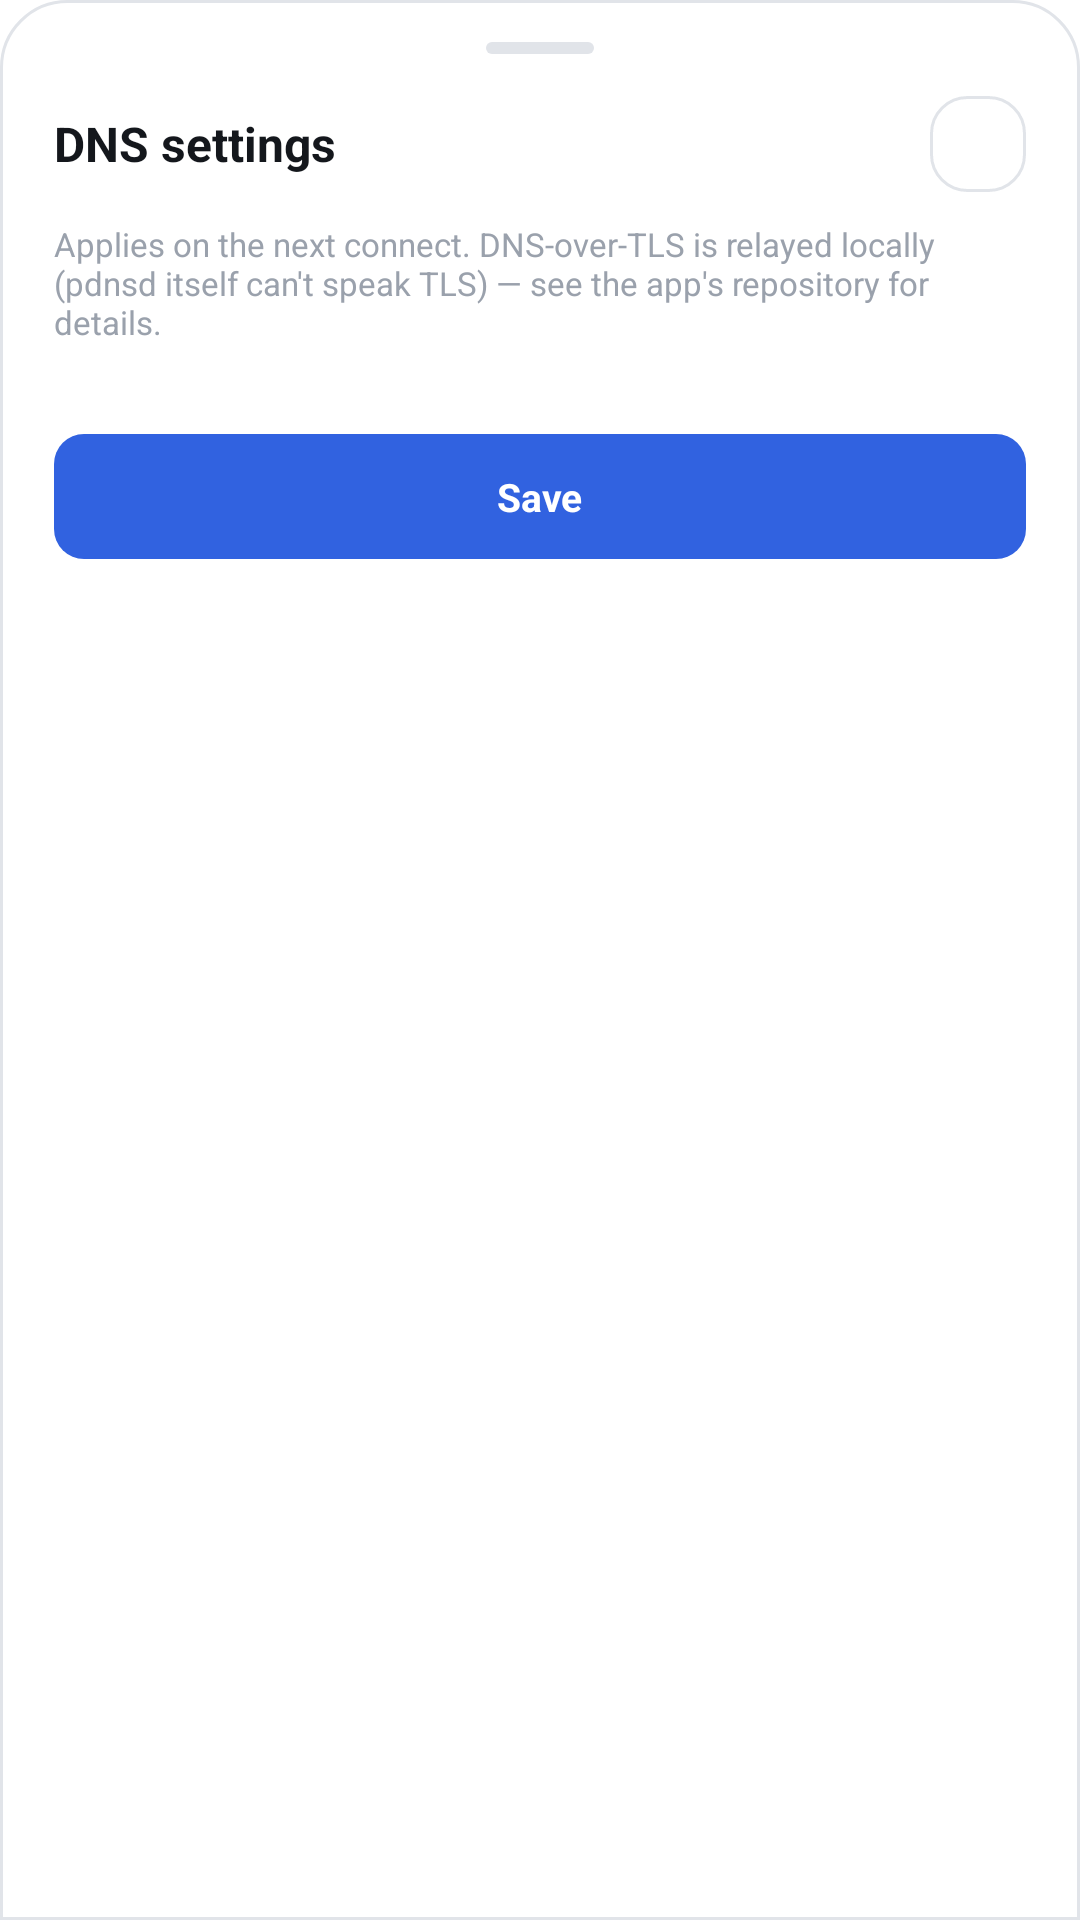

Write the Android layout XML for this screen, with the resource values it uses.
<!-- AndroidManifest.xml: application theme Theme.SoxMax -->
<!-- res/layout/sheet_dns_settings.xml -->
<?xml version="1.0" encoding="utf-8"?>
<ScrollView xmlns:android="http://schemas.android.com/apk/res/android"
    xmlns:app="http://schemas.android.com/apk/res-auto"
    xmlns:tools="http://schemas.android.com/tools"
    android:layout_width="match_parent"
    android:layout_height="wrap_content"
    android:background="@drawable/bg_sheet_top">

    <LinearLayout
        android:layout_width="match_parent"
        android:layout_height="wrap_content"
        android:orientation="vertical"
        android:paddingHorizontal="18dp"
        android:paddingTop="14dp"
        android:paddingBottom="24dp">

        <View
            android:layout_width="36dp"
            android:layout_height="4dp"
            android:layout_gravity="center_horizontal"
            android:background="@drawable/bg_sheet_grip" />

        <LinearLayout
            android:layout_width="match_parent"
            android:layout_height="wrap_content"
            android:orientation="horizontal"
            android:gravity="center_vertical"
            android:layout_marginTop="14dp">

            <TextView
                android:layout_width="0dp"
                android:layout_height="wrap_content"
                android:layout_weight="1"
                android:text="@string/dns_settings_title"
                android:textSize="16sp"
                android:textStyle="bold"
                android:textColor="@color/ink" />

            <ImageButton
                android:id="@+id/closeDns"
                android:layout_width="32dp"
                android:layout_height="32dp"
                android:background="@drawable/bg_icon_btn"
                android:src="@drawable/ic_close"
                app:tint="@color/ink"
                android:scaleType="center"
                android:contentDescription="@string/close" />

        </LinearLayout>

        <TextView
            android:layout_width="wrap_content"
            android:layout_height="wrap_content"
            android:text="@string/dns_settings_hint"
            android:textSize="11sp"
            android:textColor="@color/ink_faint"
            android:layout_marginTop="10dp" />

        <LinearLayout
            android:id="@+id/dnsProviderList"
            android:layout_width="match_parent"
            android:layout_height="wrap_content"
            android:orientation="vertical"
            android:background="@drawable/bg_surface_card"
            android:layout_marginTop="14dp" />

        <LinearLayout
            android:id="@+id/dnsCustomFields"
            android:layout_width="match_parent"
            android:layout_height="wrap_content"
            android:orientation="vertical"
            android:layout_marginTop="14dp"
            android:visibility="gone"
            tools:visibility="visible">

            <TextView
                android:layout_width="wrap_content"
                android:layout_height="wrap_content"
                android:text="@string/dns_custom_label"
                android:textAllCaps="true"
                android:letterSpacing="0.05"
                android:textSize="11sp"
                android:textStyle="bold"
                android:textColor="@color/ink_muted"
                android:layout_marginBottom="6dp" />

            <EditText
                android:id="@+id/dnsCustomInput"
                android:layout_width="match_parent"
                android:layout_height="wrap_content"
                android:background="@drawable/bg_surface_input"
                android:fontFamily="monospace"
                android:textSize="13sp"
                android:textColor="@color/ink"
                android:textColorHint="@color/ink_faint"
                android:hint="1.1.1.1@cloudflare-dns.com"
                android:inputType="textUri"
                android:paddingHorizontal="12dp"
                android:paddingVertical="11dp"
                android:maxLines="1" />

            <TextView
                android:layout_width="wrap_content"
                android:layout_height="wrap_content"
                android:text="@string/dns_custom_format_hint"
                android:textSize="10.5sp"
                android:textColor="@color/ink_faint"
                android:layout_marginTop="6dp" />

        </LinearLayout>

        <LinearLayout
            android:id="@+id/btnSaveDns"
            android:layout_width="match_parent"
            android:layout_height="wrap_content"
            android:orientation="horizontal"
            android:gravity="center"
            android:background="@drawable/bg_button_primary"
            android:paddingVertical="12dp"
            android:layout_marginTop="16dp"
            android:clickable="true"
            android:focusable="true">

            <TextView
                android:layout_width="wrap_content"
                android:layout_height="wrap_content"
                android:text="@string/save"
                android:textSize="13sp"
                android:textStyle="bold"
                android:textColor="@color/accent_ink" />

        </LinearLayout>

    </LinearLayout>
</ScrollView>
<!-- resources referenced by this layout -->
<resources>
  <color name="accent_ink">#FFFFFF</color>
  <color name="ink">#14171C</color>
  <color name="ink_faint">#9AA1AC</color>
  <color name="ink_muted">#6B7280</color>
  <!-- drawable bg_button_primary (drawable) -->
  <ripple xmlns:android="http://schemas.android.com/apk/res/android"
      android:color="#40FFFFFF">
      <item>
          <shape>
              <solid android:color="@color/accent" />
              <corners android:radius="10dp" />
          </shape>
      </item>
  </ripple>
  <!-- drawable bg_icon_btn (drawable) -->
  <ripple xmlns:android="http://schemas.android.com/apk/res/android"
      android:color="@color/accent_wash">
      <item>
          <shape>
              <solid android:color="@color/surface" />
              <stroke android:width="1dp" android:color="@color/border" />
              <corners android:radius="12dp" />
          </shape>
      </item>
  </ripple>
  <!-- drawable bg_sheet_grip (drawable) -->
  <shape xmlns:android="http://schemas.android.com/apk/res/android">
      <solid android:color="@color/border" />
      <corners android:radius="2dp" />
  </shape>
  <!-- drawable bg_sheet_top (drawable) -->
  <shape xmlns:android="http://schemas.android.com/apk/res/android">
      <solid android:color="@color/surface" />
      <stroke android:width="1dp" android:color="@color/border" />
      <corners android:topLeftRadius="22dp" android:topRightRadius="22dp" />
  </shape>
  <!-- drawable bg_surface_input (drawable) -->
  <shape xmlns:android="http://schemas.android.com/apk/res/android">
      <solid android:color="@color/surface_2" />
      <stroke android:width="1dp" android:color="@color/border" />
      <corners android:radius="10dp" />
  </shape>
  <!-- drawable ic_close (drawable) -->
  <vector xmlns:android="http://schemas.android.com/apk/res/android"
      android:width="14dp" android:height="14dp"
      android:viewportWidth="24" android:viewportHeight="24">
      <path
          android:pathData="M6,6l12,12M18,6l-12,12"
          android:strokeColor="#FFFFFF"
          android:strokeWidth="2"
          android:strokeLineCap="round"
          android:fillColor="#00000000" />
  </vector>
  <string name="close">Close</string>
  <string name="dns_custom_format_hint">Format: address[:port]@tls-hostname</string>
  <string name="dns_custom_label">Custom DoT server</string>
  <string name="dns_settings_hint">Applies on the next connect. DNS-over-TLS is relayed locally (pdnsd itself can\'t speak TLS) — see the app\'s repository for details.</string>
  <string name="dns_settings_title">DNS settings</string>
  <string name="save">Save</string>
  <style name="Theme.SoxMax" parent="Theme.Material3.DayNight.NoActionBar">
          <item name="colorPrimary">@color/accent</item>
          <item name="colorOnPrimary">@color/accent_ink</item>
          <item name="android:windowBackground">@color/ground</item>
          <item name="android:statusBarColor" tools:targetApi="l">@android:color/transparent</item>
          <item name="android:navigationBarColor" tools:targetApi="l">@android:color/transparent</item>
          <item name="android:windowLightStatusBar" tools:targetApi="m">false</item>
          <item name="android:windowLightNavigationBar" tools:targetApi="o_mr1">false</item>
      </style>
  <color name="accent">#3162E0</color>
  <color name="accent_wash">#E8EEFF</color>
  <color name="surface">#FFFFFF</color>
  <color name="border">#E1E4E9</color>
  <color name="surface_2">#F7F8FA</color>
  <color name="ground">#F3F4F6</color>
</resources>
